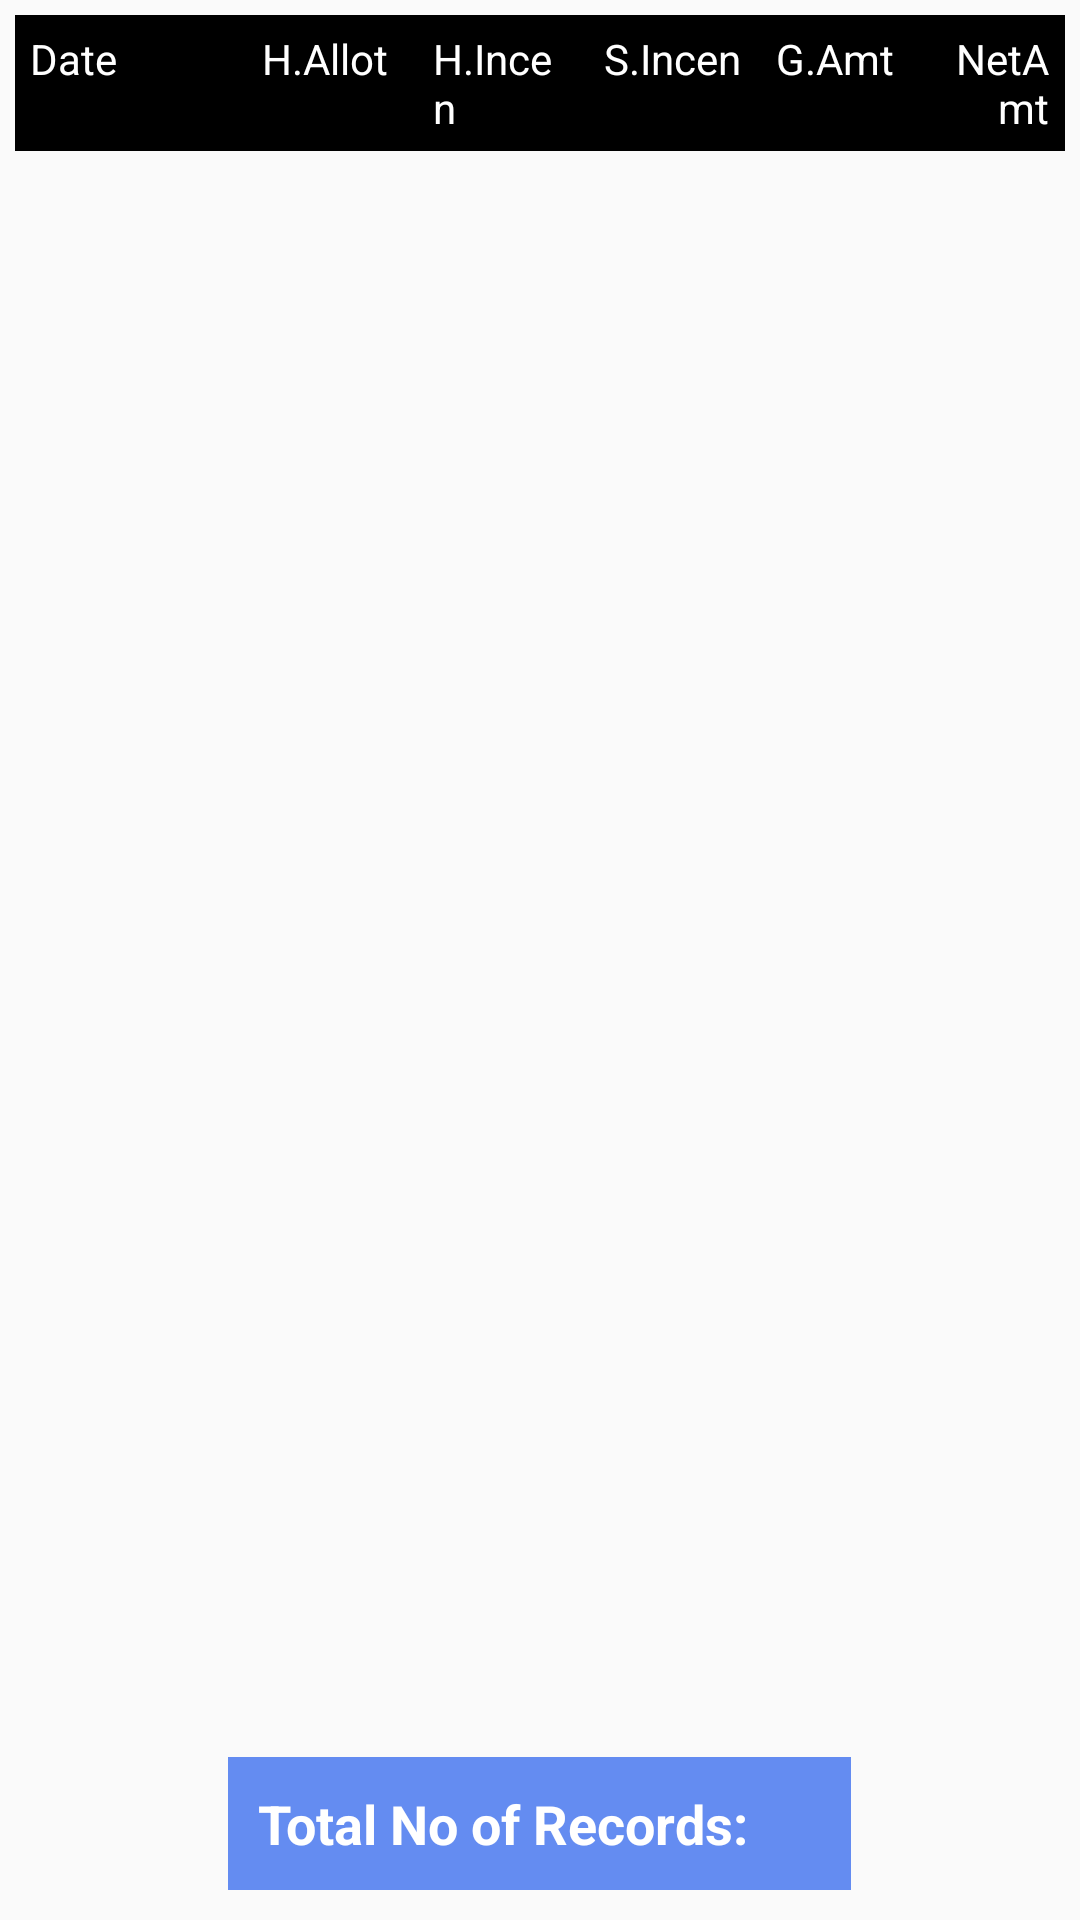

Android layout source for this screen:
<!-- AndroidManifest.xml: application theme AppTheme -->
<!-- res/layout/fragment_payout_report_display.xml -->
<RelativeLayout xmlns:android="http://schemas.android.com/apk/res/android"
    xmlns:tools="http://schemas.android.com/tools" android:layout_width="match_parent"
    android:layout_height="match_parent"
    android:padding="5dp"
    android:id="@+id/relative_payout"
    tools:context="com.lucknow.deepaksachan.shinecity_mlmpanel.PayoutReportDisplayFragment">

        <LinearLayout
            android:orientation="vertical"
            android:layout_width="fill_parent"
            android:layout_height="fill_parent">

            <LinearLayout
                android:padding="5dp"
                android:background="@color/black"
                android:orientation="horizontal"
                android:layout_width="fill_parent"
                android:layout_height="wrap_content">
                <TextView
                    android:textColor="@color/white"
                    android:text="Date"
                    android:layout_weight="1"
                    android:layout_width="0dp"
                    android:layout_height="wrap_content" />

            

                <TextView
                    android:textColor="@color/white"
                    android:layout_marginLeft="10dp"
                    android:text="H.Allot"
                    android:layout_weight=".7"
                    android:layout_width="0dp"
                    android:layout_height="wrap_content" />
                <TextView
                    android:textColor="@color/white"
                    android:layout_marginLeft="10dp"
                    android:text="H.Incen"
                    android:layout_weight=".7"
                    android:layout_width="0dp"
                    android:layout_height="wrap_content" />
                <TextView
                    android:textColor="@color/white"
                    android:layout_marginLeft="10dp"
                    android:text="S.Incen"
                    android:layout_weight=".7"
                    android:layout_width="0dp"
                    android:layout_height="wrap_content" />

            
                <TextView
                    android:textColor="@color/white"
                    android:layout_marginLeft="10dp"
                    android:text="G.Amt"
                    android:layout_weight=".7"
                    android:layout_width="0dp"
                    android:layout_height="wrap_content" />


             
                <TextView
                    android:layout_weight=".5"
                    android:gravity="right"
                    android:textColor="@color/white"
                    android:layout_marginLeft="10dp"
                    android:text="NetAmt"
                    android:layout_width="0dp"
                    android:layout_height="wrap_content" />

            </LinearLayout>
            <ListView
                android:id="@+id/listview_payoutdetail"
                android:layout_width="fill_parent"
                android:layout_height="wrap_content">
            </ListView>
        </LinearLayout>


    <LinearLayout
        android:id="@+id/linear_total_noofrecords"
        android:layout_width="fill_parent"
        android:layout_height="wrap_content"
        android:layout_alignParentBottom="true"
        android:layout_marginBottom="2dp"
        android:gravity="center_horizontal"
        android:orientation="horizontal"
        android:padding="3dp">

        <TextView
            android:padding="10dp"
            android:background="#648cf1"
            android:layout_width="wrap_content"
            android:layout_height="wrap_content"
            android:layout_alignParentBottom="true"
            android:shadowColor="#f1f1f1"
            android:text="Total No of Records: "
            android:textColor="#ffffff"
            android:textSize="18sp"
            android:textStyle="bold" />

        <TextView
            android:padding="10dp"
            android:background="#648cf1"
            android:id="@+id/txt_payout_no_records"
            android:layout_width="wrap_content"
            android:layout_height="wrap_content"
            android:layout_alignParentBottom="true"
            android:shadowColor="#f1f1f1"
            android:textColor="#ffffff"
            android:textSize="18sp"
            android:textStyle="bold" />


    </LinearLayout>

</RelativeLayout>
<!-- resources referenced by this layout -->
<resources>
  <color name="black">#ff000000</color>
  <color name="white">#FFFFFF</color>
  <style name="AppTheme" parent="Theme.AppCompat.Light.NoActionBar">
          <item name="colorControlActivated">@color/primary</item>
          <item name="actionBarStyle">@style/MyActionBar</item>
          <item name="colorPrimary">@color/colorPrimary</item>
          <item name="colorPrimaryDark">@color/colorPrimary</item>
  
          
      </style>
  <color name="primary">#E43F3F</color>
  <style name="MyActionBar" parent="@style/Widget.AppCompat.Light.ActionBar">
          <item name="android:background">@color/purple</item>
  
          <item name="background">@color/actionbarthemecolor</item>
          <item name="android:titleTextStyle">@style/MyTheme.ActionBar.TitleTextStyle</item>
          <item name="android:subtitleTextStyle">@style/MyTheme.ActionBar.TitleTextStyle</item>
          <item name="titleTextStyle">@style/MyTheme.ActionBar.TitleTextStyle</item>
          <item name="subtitleTextStyle">@style/MyTheme.ActionBar.TitleTextStyle</item>
      </style>
  <color name="colorPrimary">#125688</color>
  <color name="purple">#88236c</color>
  <color name="actionbarthemecolor">#09c</color>
  <style name="MyTheme.ActionBar.TitleTextStyle" parent="@android:style/TextAppearance">
          <item name="android:textColor">@color/white</item>
          <item name="android:typeface">serif</item>
          <item name="android:textSize">12sp</item>
      </style>
</resources>
